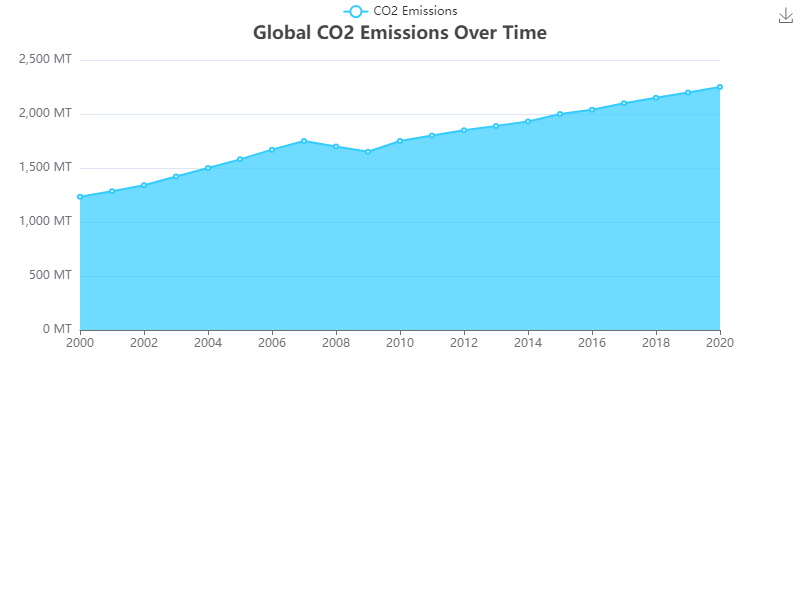

Values plotted in this chart, from the file beside it:
Year, CO2 Emissions
2000, 1234
2001, 1284
2002, 1340
2003, 1422
2004, 1500
2005, 1580
2006, 1670
2007, 1750
2008, 1700
2009, 1650
2010, 1750
2011, 1800
2012, 1850
2013, 1890
2014, 1930
2015, 2000
2016, 2040
2017, 2100
2018, 2150
2019, 2200
2020, 2250
